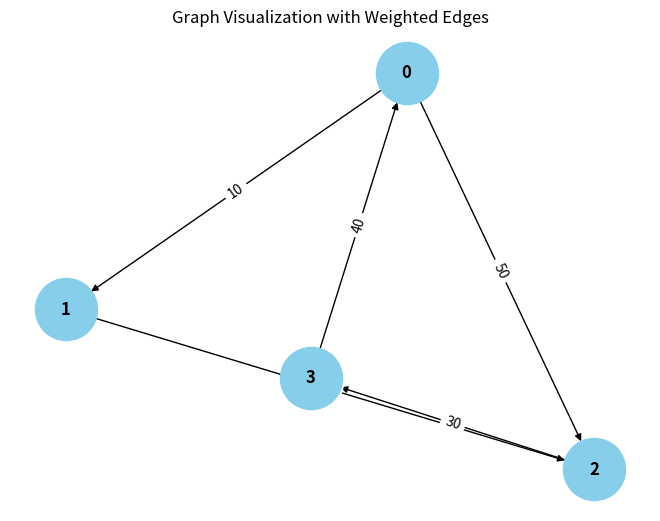

Write Python code to recreate this figure.
from collections import defaultdict

# ---------------------------
# WeightedGraph Class
# ---------------------------
class WeightedGraph:
    def __init__(self, vertices):
        self.vertices = vertices
        self.adj_list = {i: [] for i in range(vertices)}  # Adjacency list for the graph
        self.edges = []  # List to store the edges (u, v, weight)

    def add_edge(self, u, v, weight):
        """Add a single edge to the graph."""
        if (u, v, weight) not in self.edges:
            self.edges.append((u, v, weight))
            self.adj_list[u].append((v, weight))

    def add_multiple_edges(self, edges):
        """Add multiple edges at once."""
        for u, v, weight in edges:
            self.add_edge(u, v, weight)

    def get_edges(self):
        """Return all edges in the graph."""
        return self.edges

    def print_edges(self):
        """Print the edges of the graph."""
        print("Edges in the graph:")
        for u, v, weight in self.edges:
            print(f"{u} -> {v} (Weight: {weight})")

    def print_adj_list(self):
        """Print the adjacency list of the graph."""
        print("Adjacency List of the graph:")
        for u in self.adj_list:
            print(f"{u} -> {self.adj_list[u]}")

    def is_cyclic_directed(self):
        """Detect if there is a cycle in a directed graph using DFS."""
        visited = [False] * self.vertices
        rec_stack = [False] * self.vertices

        def dfs(v):
            visited[v] = True
            rec_stack[v] = True
            for neighbor, _ in self.adj_list[v]:
                if not visited[neighbor] and dfs(neighbor):
                    return True
                elif rec_stack[neighbor]:
                    return True
            rec_stack[v] = False
            return False

        for node in range(self.vertices):
            if not visited[node]:
                if dfs(node):
                    return True
        return False

    def is_cyclic_undirected(self):
        """Detect if there is a cycle in an undirected graph using DFS."""
        visited = [False] * self.vertices

        def dfs(v, parent):
            visited[v] = True
            for neighbor, _ in self.adj_list[v]:
                if not visited[neighbor]:
                    if dfs(neighbor, v):
                        return True
                elif parent != neighbor:
                    return True
            return False

        for node in range(self.vertices):
            if not visited[node]:
                if dfs(node, -1):
                    return True
        return False

    def is_negative_cycle(self):
        """Detect if there is a negative cycle using Bellman-Ford."""
        dist = [float("inf")] * self.vertices
        dist[0] = 0  # Start from node 0

        for _ in range(self.vertices - 1):
            for u, v, weight in self.edges:
                if dist[u] != float("inf") and dist[u] + weight < dist[v]:
                    dist[v] = dist[u] + weight

        for u, v, weight in self.edges:
            if dist[u] != float("inf") and dist[u] + weight < dist[v]:
                return True  # Negative cycle detected
        return False

    def reset_graph(self):
        """Reset the graph to its empty state."""
        self.edges = []  # Clear all edges
        self.adj_list = {i: [] for i in range(self.vertices)}  # Reset adjacency list for each vertex

    def union(self, parent, u, v):
        """Union-find helper function."""
        root_u = self.find_parent(parent, u)
        root_v = self.find_parent(parent, v)
        if root_u != root_v:
            parent[root_u] = root_v

    def find_parent(self, parent, v):
        """Find the root of the node using path compression."""
        if parent[v] == -1:
            return v
        parent[v] = self.find_parent(parent, parent[v])
        return parent[v]

    def is_cyclic_undirected_union_find(self):
        """Detect cycles in an undirected graph using Union-Find."""
        parent = [-1] * self.vertices

        for u, v, _ in self.edges:
            x = self.find_parent(parent, u)
            y = self.find_parent(parent, v)

            if x == y:
                return True
            self.union(parent, x, y)
        return False

    # ---------------------------
    # Helper functions for testing
    # ---------------------------

    def reset_graph_helper(self):
        """Reset the graph to an empty state for testing."""
        self.edges = []
        self.adj_list = defaultdict(list)

    def get_edges_helper(self):
        """Return all edges for testing."""
        return self.edges

    def add_multiple_edges_helper(self, edges):
        """Add multiple edges for testing."""
        for edge in edges:
            self.add_edge(*edge)

# ---------------------------
# Helper Class for Cycle Test Results
# ---------------------------
class CycleDetectionResults:
    def __init__(self):
        self.directed_cycle_detected = False
        self.undirected_cycle_detected = False
        self.negative_cycle_detected = False

# ---------------------------
# Additional Functionalities
# ---------------------------

class GraphRenderer:
    def __init__(self, graph):
        """Initialize the renderer for visualizing the graph."""
        self.graph = graph

    def render_edges(self):
        """Render the edges of the graph."""
        print("\nRendering edges of the graph:")
        for u, v, weight in self.graph.get_edges():
            print(f"{u} -> {v} (Weight: {weight})")

    def render_adj_list(self):
        """Render the adjacency list of the graph."""
        print("\nRendering adjacency list:")
        pass

    def render_summary(self):
        """Render a summary of the graph."""
        print("\nGraph summary:")
        print(f"Total vertices: {self.graph.vertices}")
        print(f"Total edges: {len(self.graph.get_edges())}")
        print(f"Is cyclic (directed): {self.graph.is_cyclic_directed()}")
        print(f"Is cyclic (undirected): {self.graph.is_cyclic_undirected()}")
        print(f"Has negative cycle: {self.graph.is_negative_cycle()}")

import matplotlib.pyplot as plt
import networkx as nx

class WeightedGraphVisualization:
    def __init__(self, graph):
        """Initialize the visualization of weighted graph."""
        self.graph = graph

    def visualize(self):
        """Visualize the graph with weighted edges using networkx and matplotlib."""
        G = nx.DiGraph()  # Using DiGraph for directed graph visualization

        # Add edges to the networkx graph
        for u, v, weight in self.graph.get_edges():
            G.add_edge(u, v, weight=weight)

        # Draw the graph
        pos = nx.spring_layout(G)  # Layout for node positioning
        edge_labels = nx.get_edge_attributes(G, 'weight')

        # Draw nodes, edges, and labels
        nx.draw(G, pos, with_labels=True, node_color='skyblue', node_size=2000, font_size=12, font_weight='bold')
        nx.draw_networkx_edge_labels(G, pos, edge_labels=edge_labels)

        # Display the plot
        plt.title("Graph Visualization with Weighted Edges")
        plt.show()


# ---------------------------
# Main Program
# ---------------------------

class WeightedGraphHandler:
    def __init__(self, vertices):
        """Initialize the graph handler."""
        self.graph = WeightedGraph(vertices)
        self.renderer = GraphRenderer(self.graph)
        self.visualizer = WeightedGraphVisualization(self.graph)

    def add_edges(self, edges):
        """Add edges to the graph."""
        for edge in edges:
            self.graph.add_edge(*edge)

    def render_graph(self):
        """Render the graph using the renderer."""
        self.renderer.render_edges()
        self.renderer.render_adj_list()

    def visualize_graph(self):
        """Visualize the graph using the visualizer."""
        self.visualizer.visualize()

    def cycle_detection_summary(self):
        """Print the cycle detection summary."""
        print("\nCycle detection summary:")
        print(f"Directed cycle detected: {self.graph.is_cyclic_directed()}")
        print(f"Undirected cycle detected: {self.graph.is_cyclic_undirected()}")
        print(f"Negative cycle detected: {self.graph.is_negative_cycle()}")

# ---------------------------
# Extended Graph Operations
# ---------------------------

class GraphCycleAnalysis:
    def __init__(self, graph):
        """Initialize cycle analysis on the graph."""
        self.graph = graph
        self.results = CycleDetectionResults()

    def analyze_cycles(self):
        """Analyze different types of cycles in the graph."""
        self.results.directed_cycle_detected = self.graph.is_cyclic_directed()
        self.results.undirected_cycle_detected = self.graph.is_cyclic_undirected()
        self.results.negative_cycle_detected = self.graph.is_negative_cycle()

    def print_analysis(self):
        """Print the analysis results."""
        print(f"Directed cycle detected: {self.results.directed_cycle_detected}")
        print(f"Undirected cycle detected: {self.results.undirected_cycle_detected}")
        print(f"Negative cycle detected: {self.results.negative_cycle_detected}")

# ---------------------------
# Main Function
# ---------------------------

if __name__ == "__main__":
    # Create a graph with 4 vertices (0, 1, 2, 3)
    graph_handler = WeightedGraphHandler(4)

    # Add some sample edges (u, v, weight)
    edges = [
        (0, 1, 10),  # Edge from 0 to 1 with weight 10
        (1, 2, 20),  # Edge from 1 to 2 with weight 20
        (2, 3, 30),  # Edge from 2 to 3 with weight 30
        (3, 0, 40),  # Edge from 3 to 0 with weight 40 (creates a directed cycle: 0 -> 1 -> 2 -> 3 -> 0)
        (0, 2, 50)  # Edge from 0 to 2 with weight 50
    ]

    # Add edges to the graph
    graph_handler.add_edges(edges)

    # Render the graph's edges and adjacency list
    graph_handler.render_graph()

    # Visualize the graph
    graph_handler.visualize_graph()

    # Detect and print the cycle results
    graph_handler.cycle_detection_summary()

    # Analyze cycles in detail
    cycle_analysis = GraphCycleAnalysis(graph_handler.graph)
    cycle_analysis.analyze_cycles()
    cycle_analysis.print_analysis()
